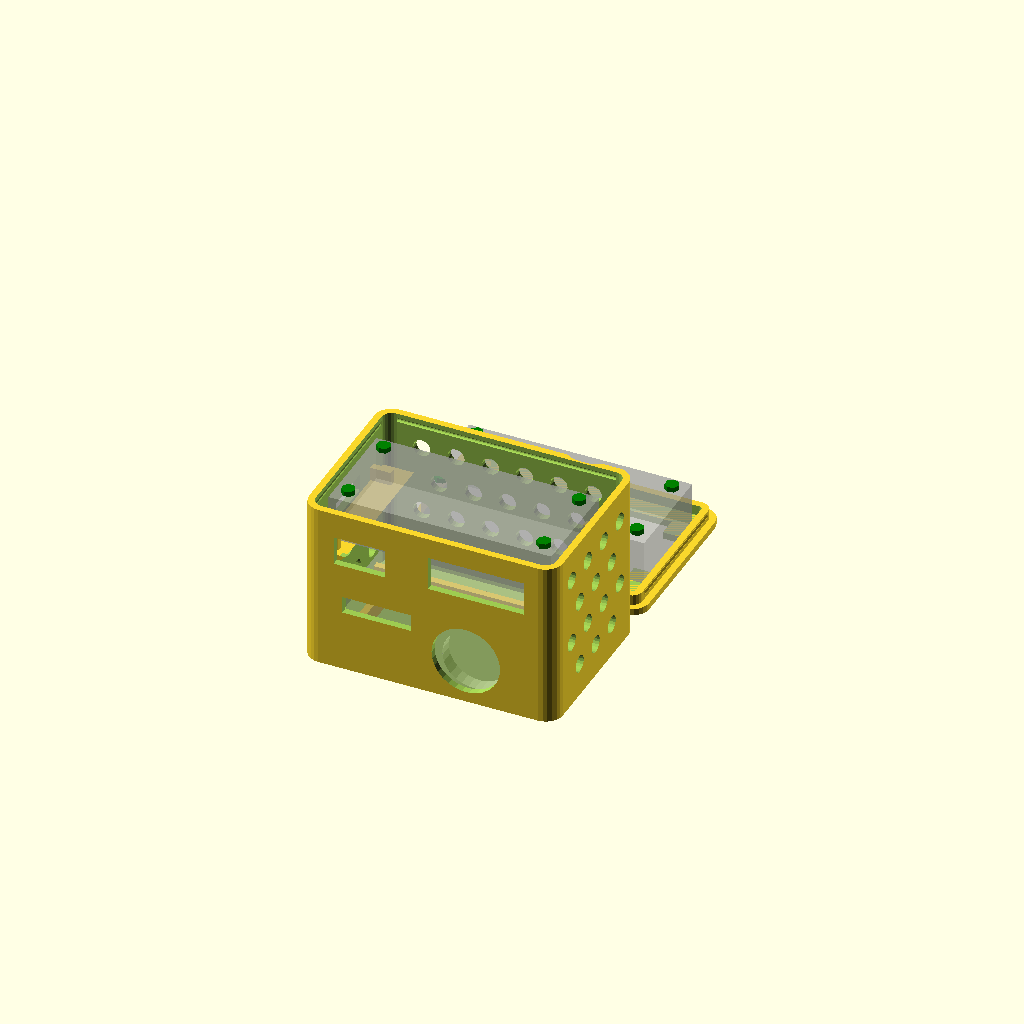
Cell 1: the model at its default parameters.
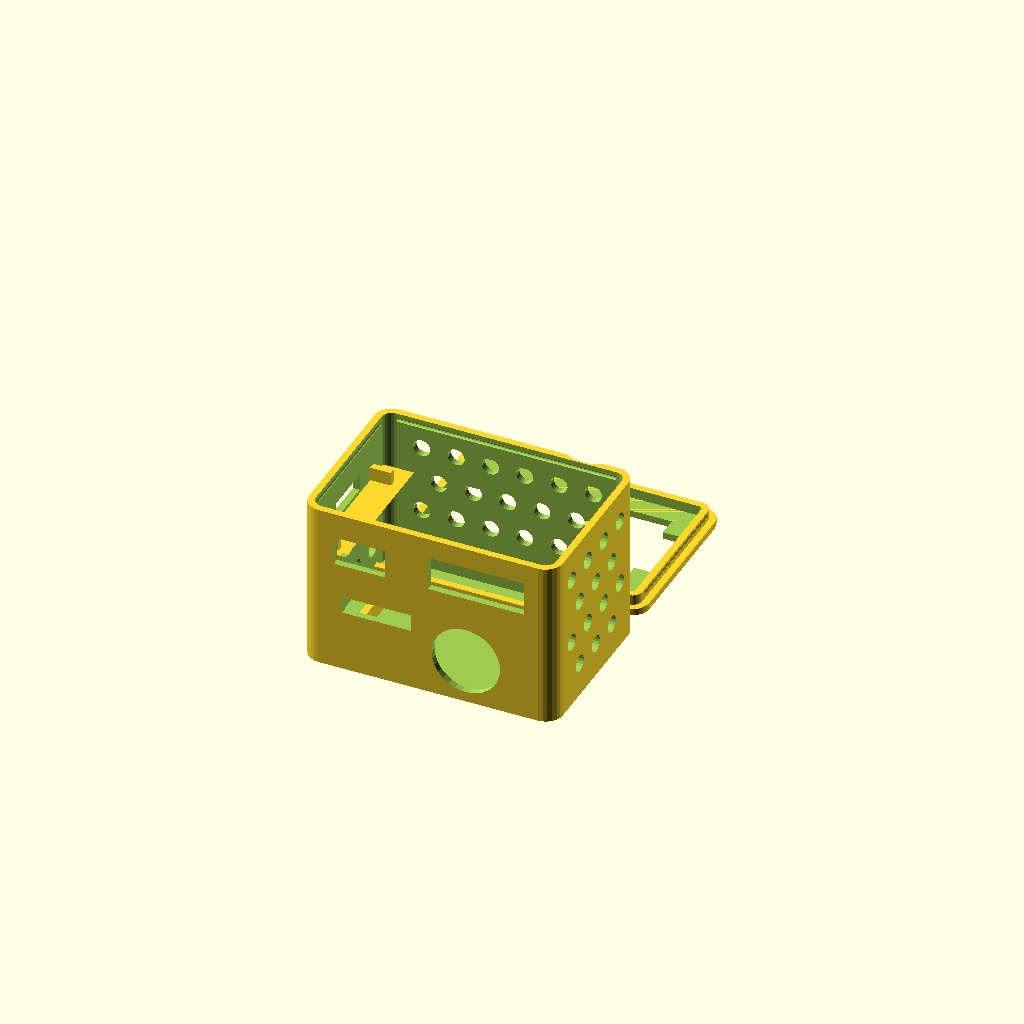
Cell 2: the same model with showComponents = false.
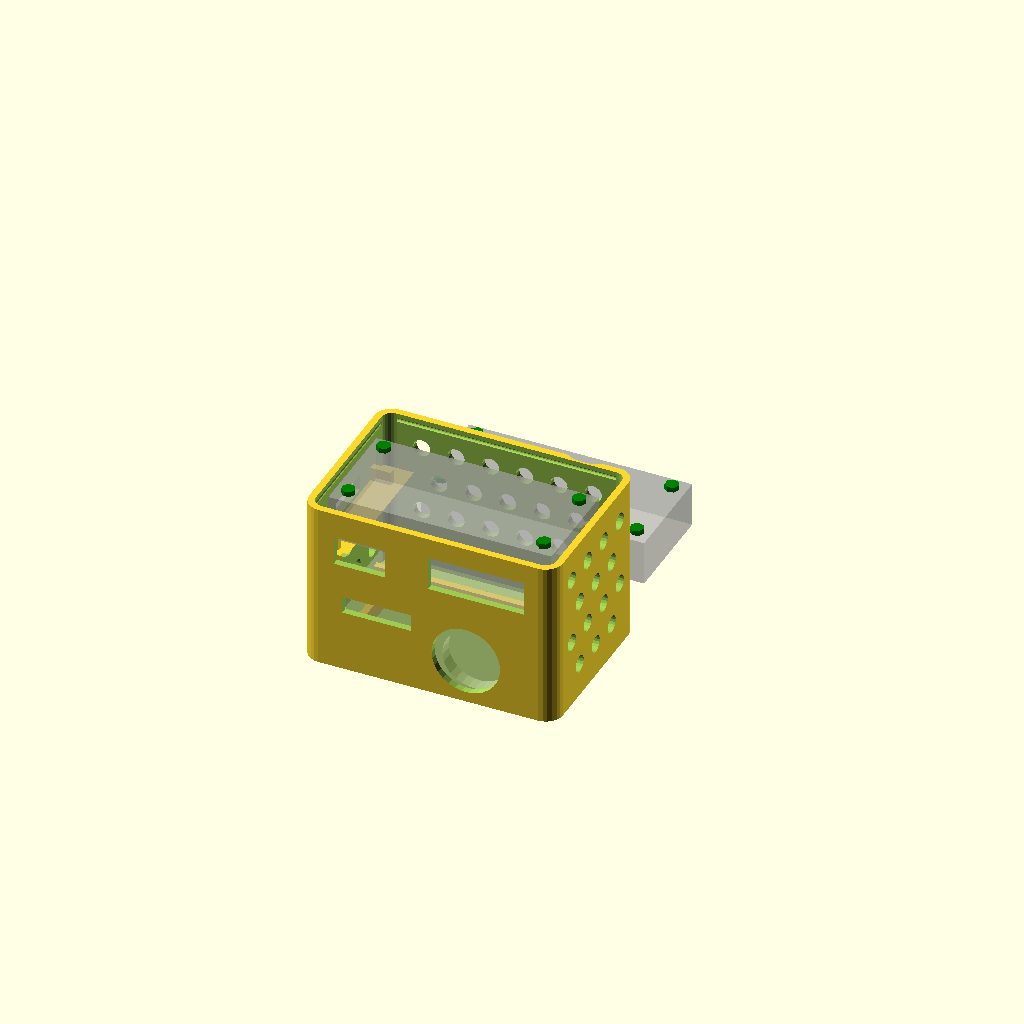
Cell 3: the same model with renderItems = "box".
One fixed orthographic camera (rotation 55°, 0°, 25°; colour scheme Cornfield) for every cell.
The OpenSCAD source (enviro_plus_case.scad):
// V 1.2 Correction / hint from molotok3D, some minor fixes
// V 1.1- added opening helper and an optional separating wall

// Opening Help Gap
opening_help=true;	 // [true,false]

// Interior Divider (mm from on edge), 0 for none
separator=0;

// Show Components
showComponents=true; // [true,false]

// Render Cover
renderItems="both"; // [both,box,cover]

/* [Hidden] */
wi=70; // Width (inner size, in mm)
li=47; // Length (inner size, in mm)
h=47; // Height (inner size, in mm)
r=3; // Radius of the Rounded Corners
th=2; // wall thickness

e=0.01;
ri=(r>th)?r-th:e;	// needed for the cover - needs to be larger than 0 for proper results
l=li-2*r;
w=wi-2*r;

// particle sensor dimenions
particle_width=50;
particle_depth=38;  // 45 with the space for the cable out the back
particle_height=21;
particle_fan_diameter=18;

/** core objects **/

module box(){
    
	difference(){
		translate([0,0,-th])hull(){
			for (i=[[-w/2,-l/2],[-w/2,l/2],[w/2,-l/2],[w/2,l/2]]){
				translate(i)cylinder(r=r+th,h=h+th,$fn=8*r);
			}
		}
		hull(){
			for (i=[[-w/2,-l/2],[-w/2,l/2,],[w/2,-l/2],[w/2,l/2]]){
				translate(i)cylinder(r=r,h=h+1,$fn=8*r);
			}
		}
		translate([-w/2,l/2+r,h-2])rotate([0,90,0])cylinder(d=1.2,h=w,$fn=12);
		translate([-w/2,-l/2-r,h-2])rotate([0,90,0])cylinder(d=1.2,h=w,$fn=12);
		translate([w/2+r,l/2,h-2])rotate([90,0,0])cylinder(d=1.2,h=l,$fn=12);
		translate([-w/2-r,l/2,h-2])rotate([90,0,0])cylinder(d=1.2,h=l,$fn=12);

		// if you need some adjustment for the opening helper size or position,
		// this is the right place
		if (opening_help)translate([w/2-10,l/2+13.5,h-1.8])cylinder(d=20,h=10,$fn=32);
	}
	
    /* generate supports for the internal components */
    
    // particle sensor holders
    translate([0,-l/2-2*th,0]) {
        translate([25.5,0,0]) cube([th,li+th,2.5*th]);
        translate([-27.5,0,0]) cube([th,li+th,2.5*th]);
    }
    translate([-w/2-2*th,15.5,0]) cube([wi+th,th,th]);

    // lower supports for the pi
    translate([-w/2-2*th,-l/2-th+1,particle_height])
        rotate([90,0,90]) prism(li-2*th,10,10);

    translate([w/2+2*th,l/2+1,particle_height])
        rotate([90,0,270]) prism(li-2*th,10,10);

    // pi holders
    translate([w/2-5,0,particle_height+10]) {
        translate([0,-19.5,0]) cube([8,th,2*th]);
        translate([0,13.5,0]) cube([8,th,2*th]);
        translate([5.5,0,0]) cube([1.25*th,1.25*th,2*th]);

        //spacer to match the spacing with the top
        //color("red") translate([0,-23.5,0]) cube([6,6,6]);
    }
    translate([-w/2-5,0,particle_height+10]) {
        translate([0,-19.5,0]) cube([8,th,2*th]);
        translate([0,13.5,0]) cube([8,th,2*th]);

        translate([1,-12,0]) cube([1.25*th,1.25*th,2*th]);
    }

    // TODO: delete once done
    if (separator>0){
		translate([separator-wi/2,-li/2-e,-e])difference(){
			cube([th,li+2*e,h]);
			translate([-e,-e,h-3])cube([th+2*e,2*th+2+2*e,5]);
			translate([-e,e+li-2*th-2,h-3])cube([th+2+2*e,2*th+2+2*e,5]);
		}
	}
}

module cover(w,r,l){

    translate([0,0,-th])hull(){
        for (i=[[-w/2,-l/2],[-w/2,l/2],[w/2,-l/2],[w/2,l/2]]){
            translate(i)cylinder(r=r+th,h=th,$fn=8*r);
        }
    }

	difference(){
		translate([0,0,-th])hull(){
			for (i=[[-w/2,-l/2],[-w/2,l/2],[w/2,-l/2],[w/2,l/2]]){
				translate(i)cylinder(r=r,h=th+3,$fn=8*r);
			}
		}
		hull(){
			for (i=[[-w/2,-l/2],[-w/2,l/2],[w/2,-l/2],[w/2,l/2]]){
				if (r>th){
					translate(i)cylinder(r=r-th,h=3+2,$fn=8*r);
				}else{
					translate(i)cylinder(r=e,h=3+2,$fn=8*r);
				}
			}
		}
	}
	translate([-w/2+1,l/2+r-0.2,2])rotate([0,90,0])cylinder(d=1.2,h=w-2,$fn=12);
	translate([-w/2+1,-l/2-r+0.2,2])rotate([0,90,0])cylinder(d=1.2,h=w-2,$fn=12);
	translate([w/2+r-0.2,l/2-1,2])rotate([90,0,0])cylinder(d=1.2,h=l-2,$fn=12);
	translate([-w/2-r+0.2,l/2-1,2])rotate([90,0,0])cylinder(d=1.2,h=l-2,$fn=12);

}

module prism(l, w, h){
   polyhedron(
       points=[[0,0,0], [l,0,0], [l,w,0], [0,w,0], [0,w,h], [l,w,h]],
       faces=[[0,1,2,3],[5,4,3,2],[0,4,5,1],[0,3,4],[5,2,1]]
       );
}

module vent_grid(x,y,z,rows,maxPerRow) {
    vent_size=5;
    vent_spacing=vent_size*2;
    translate([x,y,z]) {
        rotate([90,0,0]) {
            for (row = [0:rows-1]) {
                ventsInRow = row % 2 == 0 ? maxPerRow : maxPerRow-1;
                initialOffset = row %2 == 0 ? 0 : -vent_size;
                offset=row*vent_spacing;

                translate([initialOffset,-offset,0])
                    for(i = [0:ventsInRow])
                        translate([-(i*vent_spacing+th),0,0]) cylinder(d=vent_size, h=20,$fn=20);

            }
        }
    }
}

/** end core objects **/

/** derived objects **/

module box_raspi(){
    difference(){
        box();
        // align on the primary edge
        translate([0,-li/2-(2*th),0]) {
            // usb ports
            translate([wi/8-7,0,0])
                cube([28,10,h+th]);
            
            // hdmi
            translate([-wi/2+7,0,0])
                cube([16,10,h/2]);
        
        }
        
        // sd card
        translate([-wi/2-(2*th),-5,0])
            cube([10,14,7]);

    }
}

module raspi_cover_holder() {
    w=64;
    r=3;
    l=29;
    cover(w,r,l);
}

module top_hole() {
    x_opening=63;
    y_opening=28;

    translate([-w/2+5.5,-l/2+8.5,-20]) cube([x_opening-10,y_opening,100]);
    translate([-w/2+.5,-l/2+13,-20]) cube([x_opening,y_opening-10,100]);
}

/** derived objects **/

/** fit objects **/

module raspi() {
    raspi_width=65;
    raspi_depth=30;
    raspi_height=13;
    raspi_height_withscres=16;
    raspi_screw_diameter=4;
    raspi_screw_off_edge=2;
    
    cube([raspi_width,raspi_depth,raspi_height]);
    
    color("green") {
        
        // calculate x-y offset values
        offset1 = raspi_screw_off_edge+2;
        offset2 = raspi_depth-(offset1);
        offset3 = raspi_width-(offset1);
        
        screw_height=1.5;
        
        // top side screws
        translate([offset1,offset1,raspi_height]) {
            cylinder(h=screw_height,d=raspi_screw_diameter);
        }
        
        translate([offset1,offset2,raspi_height]) {
            cylinder(h=screw_height,d=raspi_screw_diameter);
        }
        
        translate([offset3,offset1,raspi_height]){
            cylinder(h=screw_height,d=raspi_screw_diameter);
        }
        
        translate([offset3,offset2,raspi_height]){
            cylinder(h=screw_height,d=raspi_screw_diameter);
        }
        
        // bottom side screws
        translate([offset1,offset1,-screw_height]) {
            cylinder(h=screw_height,d=raspi_screw_diameter);
        }
        
        translate([offset1,offset2,-screw_height]) {
            cylinder(h=screw_height,d=raspi_screw_diameter);
        }
        
        translate([offset3,offset1,-screw_height]){
            cylinder(h=screw_height,d=raspi_screw_diameter);
        }
        
        translate([offset3,offset2,-screw_height]){
            cylinder(h=screw_height,d=raspi_screw_diameter);
        }      
        
    }
    
}

module particle_sensor() {
    difference(){
        cube([particle_width,particle_depth, particle_height]);

        // hole that represents the fan intake
        translate([37,4,10])
            rotate([90,0,0]) 
                cylinder(d=particle_fan_diameter,h=5);
    }

    // cable sticks out starting at 9mm from the bottom and 8mm from the top
    // cable opening is 4mm high
    // cable needs 7mm out the back
    // opening is 17mm wide
    translate([27,particle_depth,9]) cube([17,7,4]);
}

/** end fit objects **/

/** command calls **/

if (renderItems == "both" || renderItems == "box")
    difference() {
        box();

        // particle sensor cut out
        translate([particle_fan_diameter/2+2,-20,particle_fan_diameter/2+2])
                rotate([90,0,0]) cylinder(d=particle_fan_diameter+2,h=10);

        // particle sensor, dot openings
        translate([-25,-30,particle_height-5]) cube([20,10,5]);

        // raspi -- usb ports
        translate([0,-30,particle_height+10]) {
            cube([28,10,10]);
        }

        // raspi -- hdmi
        translate([-27.5,-30,particle_height+10]) {
            cube([15,10,8.5]);
        }

        // raspi -- sd card
        translate([-40,-8, particle_height+11]) {
            cube([10,15,5]);
        }

        // vent holes
        vent_grid(wi/3+4,30,particle_height+17,4,5);

        rotate([0,0,90])
        translate([17,-20,0])
        vent_grid(0,0,particle_height+17,4,3);

        rotate([0,0,90])
        translate([17,40,-10])
        vent_grid(0,0,particle_height+17,3,3);
    }

if (renderItems == "both" || renderItems == "cover")
    translate([0,li+3+2*th,0]) {
        difference() {
            cover(w,r,l);
            top_hole();
        }

        // difference() {
        //     translate([0,th,0]) raspi_cover_holder();
        //     top_hole();
        // }
    }

if (showComponents) {
    translate([-25,-23,0])
        %particle_sensor();

    translate([-33,-17,0]) {
        translate([0, 0, particle_height+11.5]) %raspi();
        translate([0, li+3+2*th+4, 0]) %raspi();
    }
}
Customizer parameters (derived from the source; name, type, default, range or options):
opening_help: bool, default true
separator: number, default 0
showComponents: bool, default true
renderItems: string, default "both", options "both", "box", "cover"
